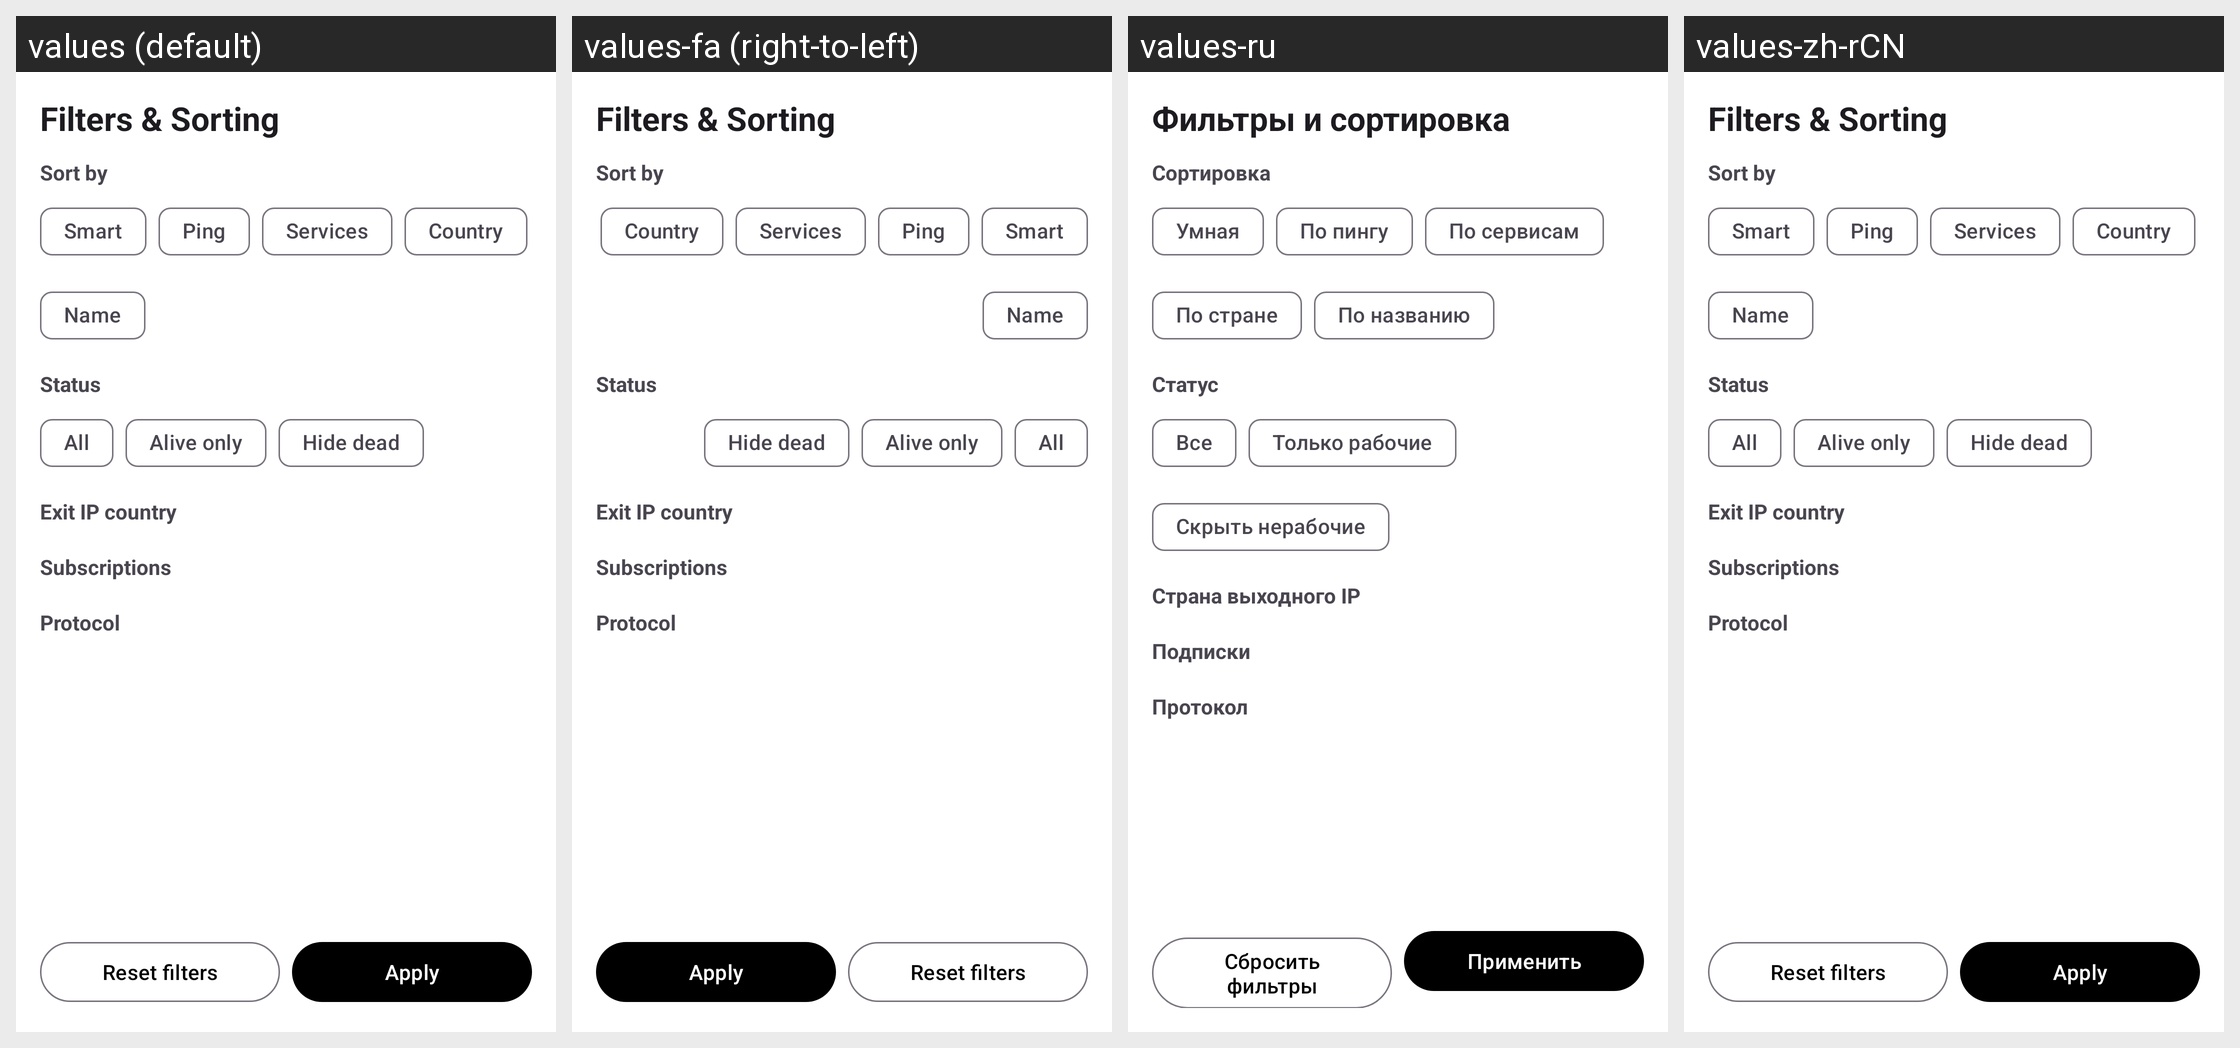

The same Android screen rendered under several of its app's locales, left to right. List the strings drawn on it with the default value and each locale's translation.
Android screen res/layout/bottom_sheet_server_filters.xml rendered under 4 locales, left to right: values (default), values-fa (right-to-left), values-ru, values-zh-rCN. Device: Nexus 5 (rendered at 1080×1920; each locale shown at half size, 540×960, under a caption strip naming it); theme AppThemeDayNight.NoActionBar.
Other locales in the repository, not shown: values-ar, values-bn, values-bqi-rIR, values-vi, values-zh-rTW.
Strings drawn on this screen, with the default value and each locale's value (text and hints the layout hard-codes, and strings that could not be matched under every locale, appear in the picture but are not listed):

server_filter_title
  values: Filters & Sorting
  values-fa: Filters & Sorting  [not translated; the default value is used]
  values-ru: Фильтры и сортировка
  values-zh-rCN: Filters & Sorting  [not translated; the default value is used]

server_filter_sort_label
  values: Sort by
  values-fa: Sort by  [not translated; the default value is used]
  values-ru: Сортировка
  values-zh-rCN: Sort by  [not translated; the default value is used]

server_sort_smart
  values: Smart
  values-fa: Smart  [not translated; the default value is used]
  values-ru: Умная
  values-zh-rCN: Smart  [not translated; the default value is used]

server_sort_ping
  values: Ping
  values-fa: Ping  [not translated; the default value is used]
  values-ru: По пингу
  values-zh-rCN: Ping  [not translated; the default value is used]

server_sort_services
  values: Services
  values-fa: Services  [not translated; the default value is used]
  values-ru: По сервисам
  values-zh-rCN: Services  [not translated; the default value is used]

server_sort_country
  values: Country
  values-fa: Country  [not translated; the default value is used]
  values-ru: По стране
  values-zh-rCN: Country  [not translated; the default value is used]

server_sort_name
  values: Name
  values-fa: Name  [not translated; the default value is used]
  values-ru: По названию
  values-zh-rCN: Name  [not translated; the default value is used]

server_filter_status_label
  values: Status
  values-fa: Status  [not translated; the default value is used]
  values-ru: Статус
  values-zh-rCN: Status  [not translated; the default value is used]

server_status_all
  values: All
  values-fa: All  [not translated; the default value is used]
  values-ru: Все
  values-zh-rCN: All  [not translated; the default value is used]

server_status_alive
  values: Alive only
  values-fa: Alive only  [not translated; the default value is used]
  values-ru: Только рабочие
  values-zh-rCN: Alive only  [not translated; the default value is used]

server_status_hide_dead
  values: Hide dead
  values-fa: Hide dead  [not translated; the default value is used]
  values-ru: Скрыть нерабочие
  values-zh-rCN: Hide dead  [not translated; the default value is used]

server_filter_countries_label
  values: Exit IP country
  values-fa: Exit IP country  [not translated; the default value is used]
  values-ru: Страна выходного IP
  values-zh-rCN: Exit IP country  [not translated; the default value is used]

server_filter_subscriptions_label
  values: Subscriptions
  values-fa: Subscriptions  [not translated; the default value is used]
  values-ru: Подписки
  values-zh-rCN: Subscriptions  [not translated; the default value is used]

server_filter_protocols_label
  values: Protocol
  values-fa: Protocol  [not translated; the default value is used]
  values-ru: Протокол
  values-zh-rCN: Protocol  [not translated; the default value is used]

server_list_reset_filters
  values: Reset filters
  values-fa: Reset filters  [not translated; the default value is used]
  values-ru: Сбросить фильтры
  values-zh-rCN: Reset filters  [not translated; the default value is used]

server_filter_apply
  values: Apply
  values-fa: Apply  [not translated; the default value is used]
  values-ru: Применить
  values-zh-rCN: Apply  [not translated; the default value is used]
